Run: headless pygame with SDL's dummy video driver; simulated clock (each Clock.tick advances the game by its frame time, no real sleeping); random seed 0; keys injected as events and as key.get_pressed() state; no mouse input.
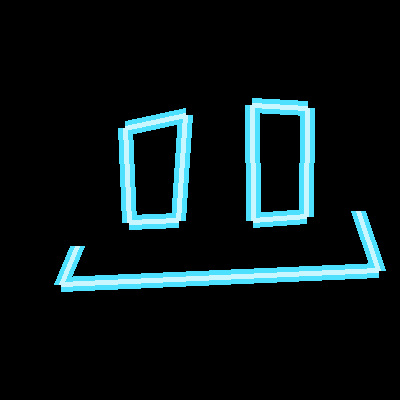
Frame 1 of 4 · flips 1–60 · no input
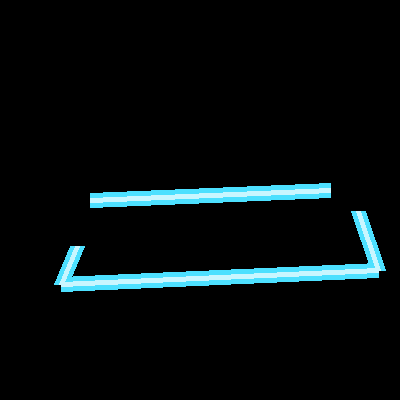
Frame 2 of 4 · flips 61–180 · tapped SPACE, RETURN · held RIGHT (→), D
Frame 3 of 4 · flips 181–300 · held DOWN (↓), S · screen same as frame 1, image omitted
Frame 4 of 4 · flips 301–420 · held LEFT (←), A, UP (↑), W · screen unchanged from frame 3, image omitted

The pygame program that drew these frames:

import pygame
import time
import random

pygame.init()

screen = pygame.display.set_mode((400, 400))

running = True
#colors
faceColor = (201, 246, 255)
faceColorBack = (77, 224, 255)
#linewidth
facewidth = 5
backfacewidth = 15
#emotion
smile = False
happy = False
sad = False
uwu = False
sleepy = False
headpat = False
default = True #in use
blink = False
glitch = False
startup = False
ouch = False
#def emotions

while running:
    screen.fill((0, 0, 0))
    for event in pygame.event.get():
        if event.type == pygame.QUIT:
            running = False
    if (random.randint(0, 10) == 1):
        blink = True
    if blink:
        screen.fill((0, 0, 0))
        #points for polygons
        a = (125, 128)
        b = (185, 115)
        c = (178, 220)
        d = (129, 222)
        e = (252, 105)
        f = (307, 108)
        g = (306, 216)
        h = (253, 220)
        i = (77, 246)
        j = (61, 284)
        k = (378, 270)
        l = (358, 211)
        pygame.draw.polygon(screen, faceColorBack, [a, b, c, d], backfacewidth) #eye 1 back
        pygame.draw.polygon(screen, faceColorBack, [e, f, g ,h], backfacewidth) #eye 2 back
        pygame.draw.line(screen, faceColorBack, i, j, backfacewidth) #mouth back
        pygame.draw.line(screen, faceColorBack, j, k, backfacewidth)
        pygame.draw.line(screen, faceColorBack, k, l, backfacewidth)
        pygame.draw.polygon(screen, faceColor, [a, b, c, d], facewidth) #eye 1
        pygame.draw.polygon(screen, faceColor, [e, f, g ,h], facewidth) #eye 2
        pygame.draw.line(screen, faceColor, i, j, facewidth) #mouth
        pygame.draw.line(screen, faceColor, j, k, facewidth)
        pygame.draw.line(screen, faceColor, k, l, facewidth)
        time.sleep(0.1)
        screen.fill((0, 0, 0))
        a = (90, 200)
        b = (330, 190)
        i = (77, 246)
        j = (61, 284)
        k = (378, 270)
        l = (358, 211)
        pygame.draw.line(screen, faceColorBack, a, b, backfacewidth) #blink line back
        pygame.draw.line(screen, faceColorBack, i, j, backfacewidth) #mouth back
        pygame.draw.line(screen, faceColorBack, j, k, backfacewidth)
        pygame.draw.line(screen, faceColorBack, k, l, backfacewidth)
        pygame.draw.line(screen, faceColor, a, b, facewidth) #blink line
        pygame.draw.line(screen, faceColor, i, j, facewidth) #mouth
        pygame.draw.line(screen, faceColor, j, k, facewidth)
        pygame.draw.line(screen, faceColor, k, l, facewidth)
        time.sleep(0.5)
        blink = False
    elif default:
        screen.fill((0, 0, 0))
        #points for polygons
        a = (125, 128)
        b = (185, 115)
        c = (178, 220)
        d = (129, 222)
        e = (252, 105)
        f = (307, 108)
        g = (306, 216)
        h = (253, 220)
        i = (77, 246)
        j = (61, 284)
        k = (378, 270)
        l = (358, 211)
        pygame.draw.polygon(screen, faceColorBack, [a, b, c, d], backfacewidth) #eye 1 back
        pygame.draw.polygon(screen, faceColorBack, [e, f, g ,h], backfacewidth) #eye 2 back
        pygame.draw.line(screen, faceColorBack, i, j, backfacewidth) #mouth back
        pygame.draw.line(screen, faceColorBack, j, k, backfacewidth)
        pygame.draw.line(screen, faceColorBack, k, l, backfacewidth)
        pygame.draw.polygon(screen, faceColor, [a, b, c, d], facewidth) #eye 1
        pygame.draw.polygon(screen, faceColor, [e, f, g ,h], facewidth) #eye 2
        pygame.draw.line(screen, faceColor, i, j, facewidth) #mouth
        pygame.draw.line(screen, faceColor, j, k, facewidth)
        pygame.draw.line(screen, faceColor, k, l, facewidth)
    pygame.display.flip()

pygame.quit()
